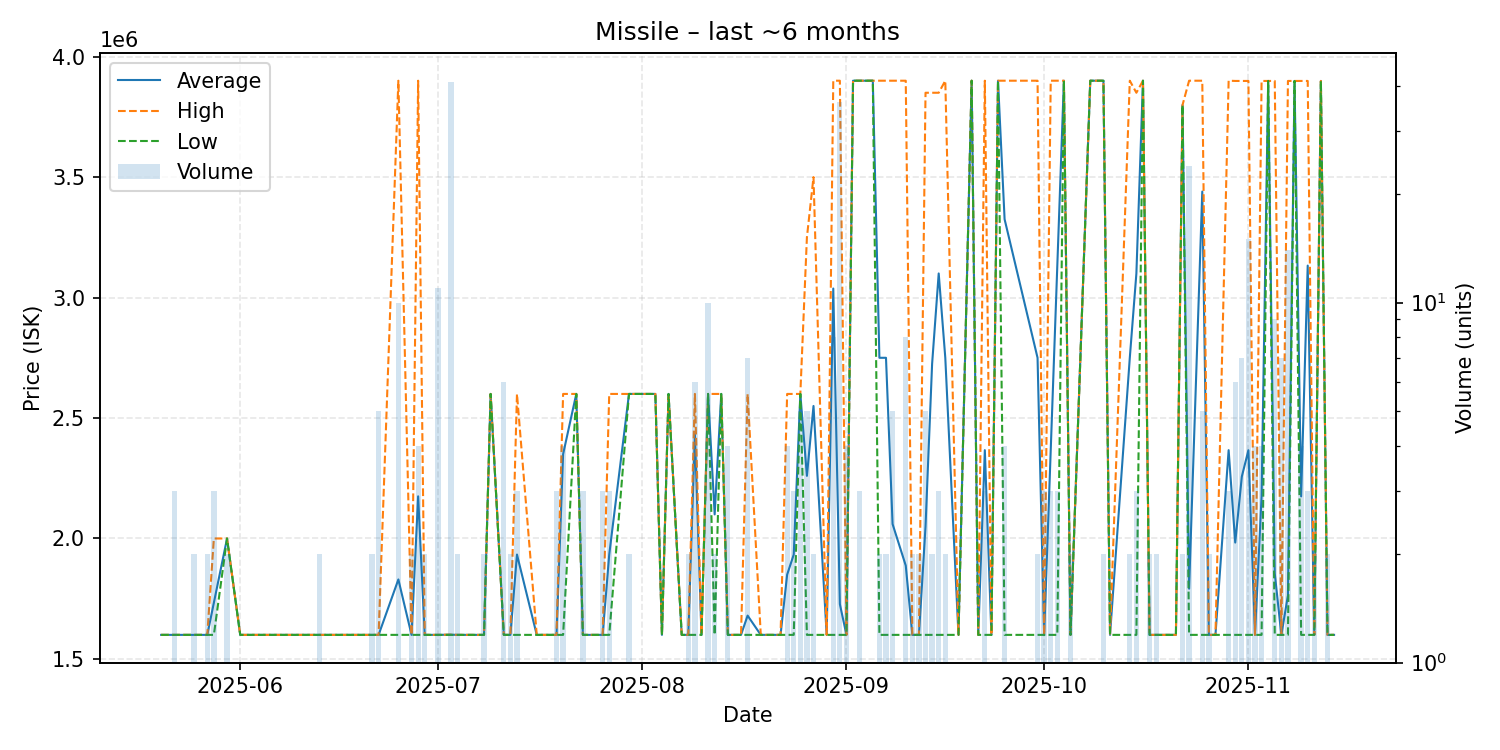

The file beside this chart, header and first rows:
date, average, highest, lowest, order_count, volume
2025-05-20, 1600000, 1600000, 1600000, 1, 1
2025-05-21, 1600000, 1600000, 1600000, 1, 1
2025-05-22, 1600000, 1600000, 1600000, 3, 3
2025-05-24, 1600000, 1600000, 1600000, 1, 1
2025-05-25, 1600000, 1600000, 1600000, 1, 2
2025-05-27, 1600000, 1600000, 1600000, 2, 2
2025-05-28, 1733333, 2000000, 1600000, 2, 3
2025-05-30, 2000000, 2000000, 2000000, 2, 2
2025-06-01, 1600000, 1600000, 1600000, 1, 1
2025-06-03, 1600000, 1600000, 1600000, 1, 1
2025-06-04, 1600000, 1600000, 1600000, 1, 1
2025-06-05, 1600000, 1600000, 1600000, 1, 1
2025-06-07, 1600000, 1600000, 1600000, 1, 1
2025-06-08, 1600000, 1600000, 1600000, 1, 1
2025-06-10, 1600000, 1600000, 1600000, 1, 1
2025-06-11, 1600000, 1600000, 1600000, 1, 1
2025-06-13, 1600000, 1600000, 1600000, 2, 2
2025-06-14, 1600000, 1600000, 1600000, 1, 1
2025-06-15, 1600000, 1600000, 1600000, 1, 1
2025-06-17, 1600000, 1600000, 1600000, 1, 1
2025-06-21, 1600000, 1600000, 1600000, 2, 2
2025-06-22, 1600000, 1600000, 1600000, 2, 5
2025-06-25, 1830000, 3900000, 1600000, 4, 10
2025-06-27, 1600000, 1600000, 1600000, 2, 2
2025-06-28, 2175000, 3900000, 1600000, 2, 4
2025-06-29, 1600000, 1600000, 1600000, 2, 2
2025-06-30, 1600000, 1600000, 1600000, 1, 1
2025-07-01, 1600000, 1600000, 1600000, 4, 11
2025-07-03, 1600683, 1601000, 1600000, 5, 41
2025-07-04, 1600000, 1600000, 1600000, 2, 2
2025-07-07, 1600000, 1600000, 1600000, 1, 1
2025-07-08, 1600000, 1600000, 1600000, 2, 2
2025-07-09, 2600000, 2600000, 2600000, 1, 1
2025-07-11, 1600000, 1600000, 1600000, 2, 6
2025-07-12, 1600000, 1600000, 1600000, 2, 2
2025-07-13, 1933333, 2600000, 1600000, 3, 3
2025-07-16, 1600000, 1600000, 1600000, 1, 1
2025-07-17, 1600000, 1600000, 1600000, 1, 1
2025-07-19, 1600000, 1600000, 1600000, 1, 3
2025-07-20, 2350000, 2600000, 1600000, 3, 4
2025-07-22, 2600000, 2600000, 2600000, 1, 1
2025-07-23, 1600000, 1600000, 1600000, 3, 3
2025-07-24, 1600000, 1600000, 1600000, 1, 1
2025-07-25, 1600000, 1600000, 1600000, 1, 1
2025-07-26, 1600000, 1600000, 1600000, 3, 3
2025-07-27, 1933333, 2600000, 1600000, 3, 3
2025-07-30, 2600000, 2600000, 2600000, 2, 2
2025-07-31, 2600000, 2600000, 2600000, 1, 1
2025-08-03, 2600000, 2600000, 2600000, 1, 1
2025-08-04, 1600000, 1600000, 1600000, 1, 1
2025-08-05, 2600000, 2600000, 2600000, 1, 1
2025-08-07, 1600000, 1600000, 1600000, 1, 1
2025-08-08, 1600000, 1600000, 1600000, 2, 2
2025-08-09, 2433333, 2600000, 1600000, 3, 6
2025-08-10, 1600000, 1600000, 1600000, 1, 1
2025-08-11, 2600000, 2600000, 2600000, 1, 10
2025-08-12, 2100000, 2600000, 1600000, 2, 2
2025-08-13, 2600000, 2600000, 2600000, 1, 1
2025-08-14, 1600000, 1600000, 1600000, 1, 4
2025-08-15, 1600000, 1600000, 1600000, 1, 1
... 73 more rows
